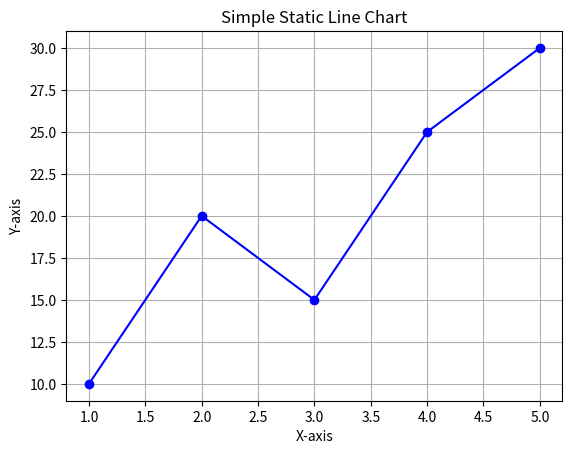

The script that saved this image:
import matplotlib.pyplot as plt

x = [1, 2, 3, 4, 5]
y = [10, 20, 15, 25, 30]

plt.plot(x, y, marker='o', linestyle='-', color='blue')

plt.title("Simple Static Line Chart")
plt.xlabel("X-axis")
plt.ylabel("Y-axis")

plt.grid(True)

plt.show()
